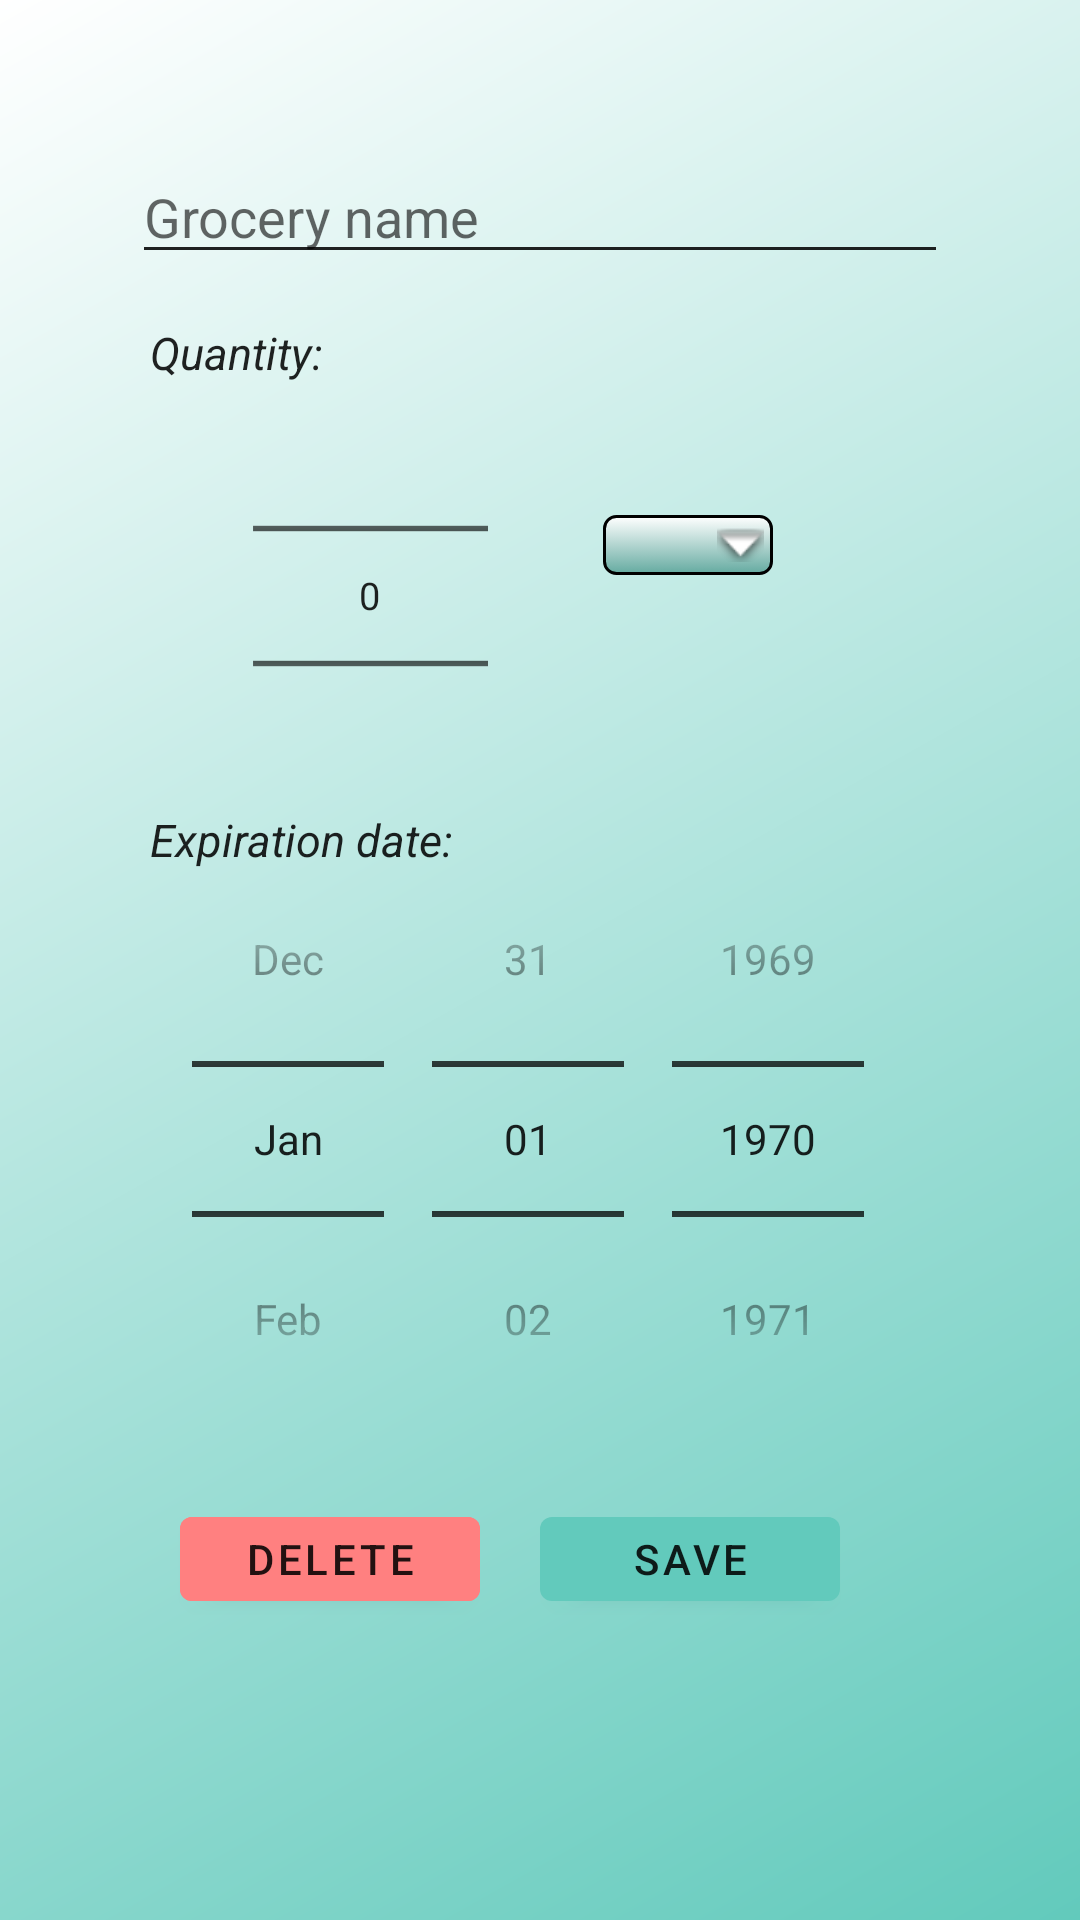

The Android layout XML behind this screen, and the referenced resources:
<!-- AndroidManifest.xml: application theme Theme.SmartFridge -->
<!-- res/layout/fragment_grocery_item.xml -->
<?xml version="1.0" encoding="utf-8"?>
<RelativeLayout xmlns:android="http://schemas.android.com/apk/res/android"
    xmlns:app="http://schemas.android.com/apk/res-auto"
    xmlns:tools="http://schemas.android.com/tools"
    tools:context=".GroceryItemFragment"
    android:background="@drawable/gradient_white_blue"
    android:layout_width="match_parent"
    android:layout_height="wrap_content"
    android:padding="10dp"
    android:orientation="vertical">

    <ScrollView
        android:layout_width="match_parent"
        android:layout_height="match_parent">

    <RelativeLayout
        android:layout_width="match_parent"
        android:layout_height="wrap_content"
        android:orientation="vertical"
        android:layout_marginLeft="30dp"
        android:layout_marginRight="30dp"
        android:id="@+id/grocery_item_relative">
        <EditText
            android:id="@+id/grocery_item_name"
            android:layout_width="match_parent"
            android:layout_height="wrap_content"
            android:layout_marginLeft="4dp"
            android:layout_marginRight="4dp"
            android:layout_marginBottom="4dp"
            android:layout_marginTop="40dp"
            android:hint="Grocery name"
            android:ems="10"
            android:gravity="start|top"
            android:inputType="textMultiLine"
            android:textColor="@color/black"
            />
        <TextView
            android:id="@+id/grocery_item_quantity"
            android:layout_width="wrap_content"
            android:layout_height="wrap_content"
            android:layout_marginTop="12dp"
            android:layout_marginLeft="10dp"
            android:layout_marginRight="4dp"
            android:layout_marginBottom="4dp"
            android:layout_below="@+id/grocery_item_name"
            android:text="Quantity:"
            android:ems="10"
            android:textSize="15sp"
            android:textStyle="italic"
            android:gravity="start|top"
            android:textColor="@color/black"/>

        <LinearLayout
            android:layout_width="match_parent"
            android:layout_height="130dp"
            android:weightSum="100"
            android:id="@+id/linear_layout"
            android:layout_below="@+id/grocery_item_quantity">
            <NumberPicker
                android:id="@+id/grocery_item_quantity_numpicker"
                android:layout_width="wrap_content"
                android:layout_height="wrap_content"
                android:layout_weight="20"
                android:scaleX="0.9"
                android:scaleY="0.9"
                android:layout_below="@+id/grocery_item_name"
                android:layout_marginTop="8dp"
                android:layout_marginLeft="40dp"
                android:layout_marginRight="4dp"
                android:layout_marginBottom="4dp"
                android:gravity="start|top"
                />
            <Spinner
                android:id="@+id/unit_spinner"
                android:layout_width="wrap_content"
                android:layout_height="wrap_content"
                android:layout_weight="30"
                android:layout_below="@id/grocery_item_name"
                android:layout_toRightOf="@+id/grocery_item_quantity"
                android:layout_alignParentRight="true"
                android:layout_marginTop="40dp"
                android:layout_marginLeft="30dp"
                android:layout_marginRight="4dp"
                android:layout_marginBottom="4dp"
                android:gravity="center_vertical"
                android:padding="10dp"
                android:spinnerMode="dropdown"
                android:textColor = "#FFFFFF"
                style="@style/Theme.SmartFridge.Spinner"
                />
        </LinearLayout>
        <TextView
            android:id="@+id/grocery_item_exp_date"
            android:layout_width="match_parent"
            android:layout_height="wrap_content"
            android:layout_below="@id/linear_layout"
            android:layout_marginTop="8dp"
            android:layout_marginLeft="10dp"
            android:layout_marginRight="4dp"
            android:layout_marginBottom="4dp"
            android:text="Expiration date: "
            android:textStyle="italic"
            android:textSize="15sp"
            android:ems="10"
            android:gravity="start|top"
            android:textColor="@color/black"
            />
        <DatePicker
            android:id="@+id/grocery_exp_date_datepicker"
            android:layout_width="match_parent"
            android:layout_height="wrap_content"
            android:calendarViewShown="false"
            android:datePickerMode="spinner"
            android:layout_below="@id/linear_layout"
            android:layout_marginTop="12dp"
            android:layout_marginLeft="4dp"
            android:layout_marginRight="4dp"
            android:layout_marginBottom="4dp"
            android:calendarTextColor="@color/black"
            />

        <Button
            android:layout_width="100dp"
            android:layout_height="40dp"
            android:text="Save"
            android:id="@+id/grocery_item_save"
            android:layout_below="@id/grocery_exp_date_datepicker"
            android:layout_marginTop="10dp"
            android:layout_marginRight="40dp"
            android:layout_alignParentEnd="true"
            android:layout_alignParentRight="true" />
        <Button
            android:layout_width="100dp"
            android:layout_height="40dp"
            android:text="Delete"
            android:id="@+id/grocery_item_delete"
            android:layout_below="@id/grocery_exp_date_datepicker"
            android:layout_marginTop="10dp"
            android:layout_marginRight="20dp"
            android:layout_toLeftOf="@id/grocery_item_save"
            android:backgroundTint="#ff8080"/>

    </RelativeLayout>



    </ScrollView>
</RelativeLayout>
<!-- resources referenced by this layout -->
<resources>
  <color name="black">#DD000000</color>
  <!-- drawable gradient_white_blue (drawable) -->
  <shape xmlns:android="http://schemas.android.com/apk/res/android"
      android:shape="rectangle">
      <gradient
          android:angle="135"
          android:startColor="#62cabc"
          android:endColor="@color/white"
          android:type ="linear" />
  </shape>
  <style name="Theme.SmartFridge.Spinner" parent="Widget.AppCompat.DropDownItem.Spinner">
          <item name="android:background">@drawable/gradient_spinner</item>"&gt;
      </style>
  <style name="Theme.SmartFridge" parent="Theme.MaterialComponents.Light">
          
          
          <item name="colorPrimary">@color/tirkiz</item>
          <item name="colorPrimaryVariant">@color/blueish</item>
          <item name="colorOnPrimary">@color/black</item>
  
          <item name="android:textColorPrimary">@color/black</item>
          <item name="android:textColorPrimaryDisableOnly">@color/black</item>
          <item name="android:textColorSecondary">@color/black</item>
  
          
          <item name="android:statusBarColor" tools:targetApi="l">@color/black</item>
          
  
  </style>
  <color name="white">#FFFFFFFF</color>
  <!-- drawable gradient_spinner (drawable) -->
  <?xml version="1.0" encoding="utf-8"?>
  <selector xmlns:android="http://schemas.android.com/apk/res/android">
  
      <item><layer-list>
          <item><shape>
              <gradient android:angle="90" android:endColor="@color/white" android:startColor="#D04F9C91" android:type="linear" />
  
              <stroke android:width="1dp" android:color="#000000" />
  
              <corners android:radius="4dp" />
  
              <padding android:bottom="3dp" android:left="3dp" android:right="3dp" android:top="3dp" />
          </shape></item>
          <item ><bitmap android:gravity="center_vertical|right" android:src="@android:drawable/arrow_down_float" />
          </item>
      </layer-list></item>
  
  </selector>
  <color name="tirkiz">#62cabc</color>
  <color name="blueish">#00c4c4</color>
</resources>
